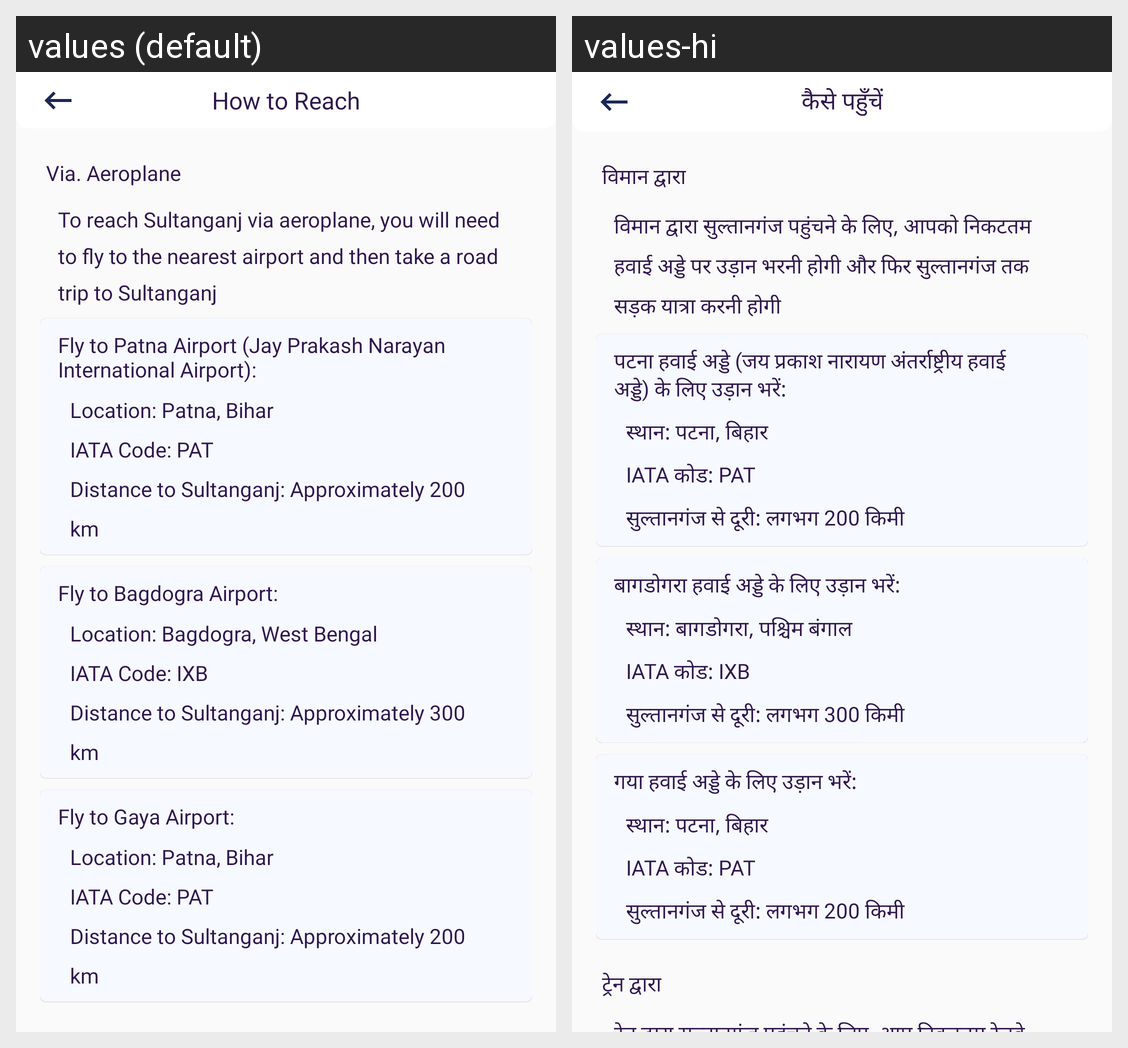

Strings drawn on this Android screen and how each of the app's shown locales translates them:
Android screen res/layout/activity_how_to_reach.xml rendered under 2 locales, left to right: values (default), values-hi. Device: Nexus 5 (rendered at 1080×1920; each locale shown at half size, 540×960, under a caption strip naming it); theme AppTheme.
Strings drawn on this screen, with the default value and each locale's value (text and hints the layout hard-codes, and strings that could not be matched under every locale, appear in the picture but are not listed):

how_to_reach
  values: How to Reach
  values-hi: कैसे पहुँचें

via_aeroplane
  values: Via. Aeroplane
  values-hi: विमान द्वारा

plane_desc
  values: To reach Sultanganj via aeroplane, you will need to fly to the nearest airport and then take a road trip to Sultanganj
  values-hi: विमान द्वारा सुल्तानगंज पहुंचने के लिए, आपको निकटतम हवाई अड्डे पर उड़ान भरनी होगी और फिर सुल्तानगंज तक सड़क यात्रा करनी होगी

pat_air
  values: Fly to Patna Airport (Jay Prakash Narayan International Airport):
  values-hi: पटना हवाई अड्डे (जय प्रकाश नारायण अंतर्राष्ट्रीय हवाई अड्डे) के लिए उड़ान भरें:

loc_pat
  values: Location: Patna, Bihar
      IATA Code: PAT
      Distance to Sultanganj: Approximately 200 km
  values-hi: स्थान: पटना, बिहार
      IATA कोड: PAT
      सुल्तानगंज से दूरी: लगभग 200 किमी

fly_bagd
  values: Fly to Bagdogra Airport:
  values-hi: बागडोगरा हवाई अड्डे के लिए उड़ान भरें:

loc_bagd
  values: Location: Bagdogra, West Bengal 
      IATA Code: IXB 
      Distance to Sultanganj: Approximately 300 km
  values-hi: स्थान: बागडोगरा, पश्चिम बंगाल
      IATA कोड: IXB
      सुल्तानगंज से दूरी: लगभग 300 किमी

fly_air
  values: Fly to Gaya Airport:
  values-hi: गया हवाई अड्डे के लिए उड़ान भरें:

dis_sul
  values: Location: Patna, Bihar
      IATA Code: PAT
      Distance to Sultanganj: Approximately 200 km
  values-hi: स्थान: पटना, बिहार
      IATA कोड: PAT
      सुल्तानगंज से दूरी: लगभग 200 किमी
